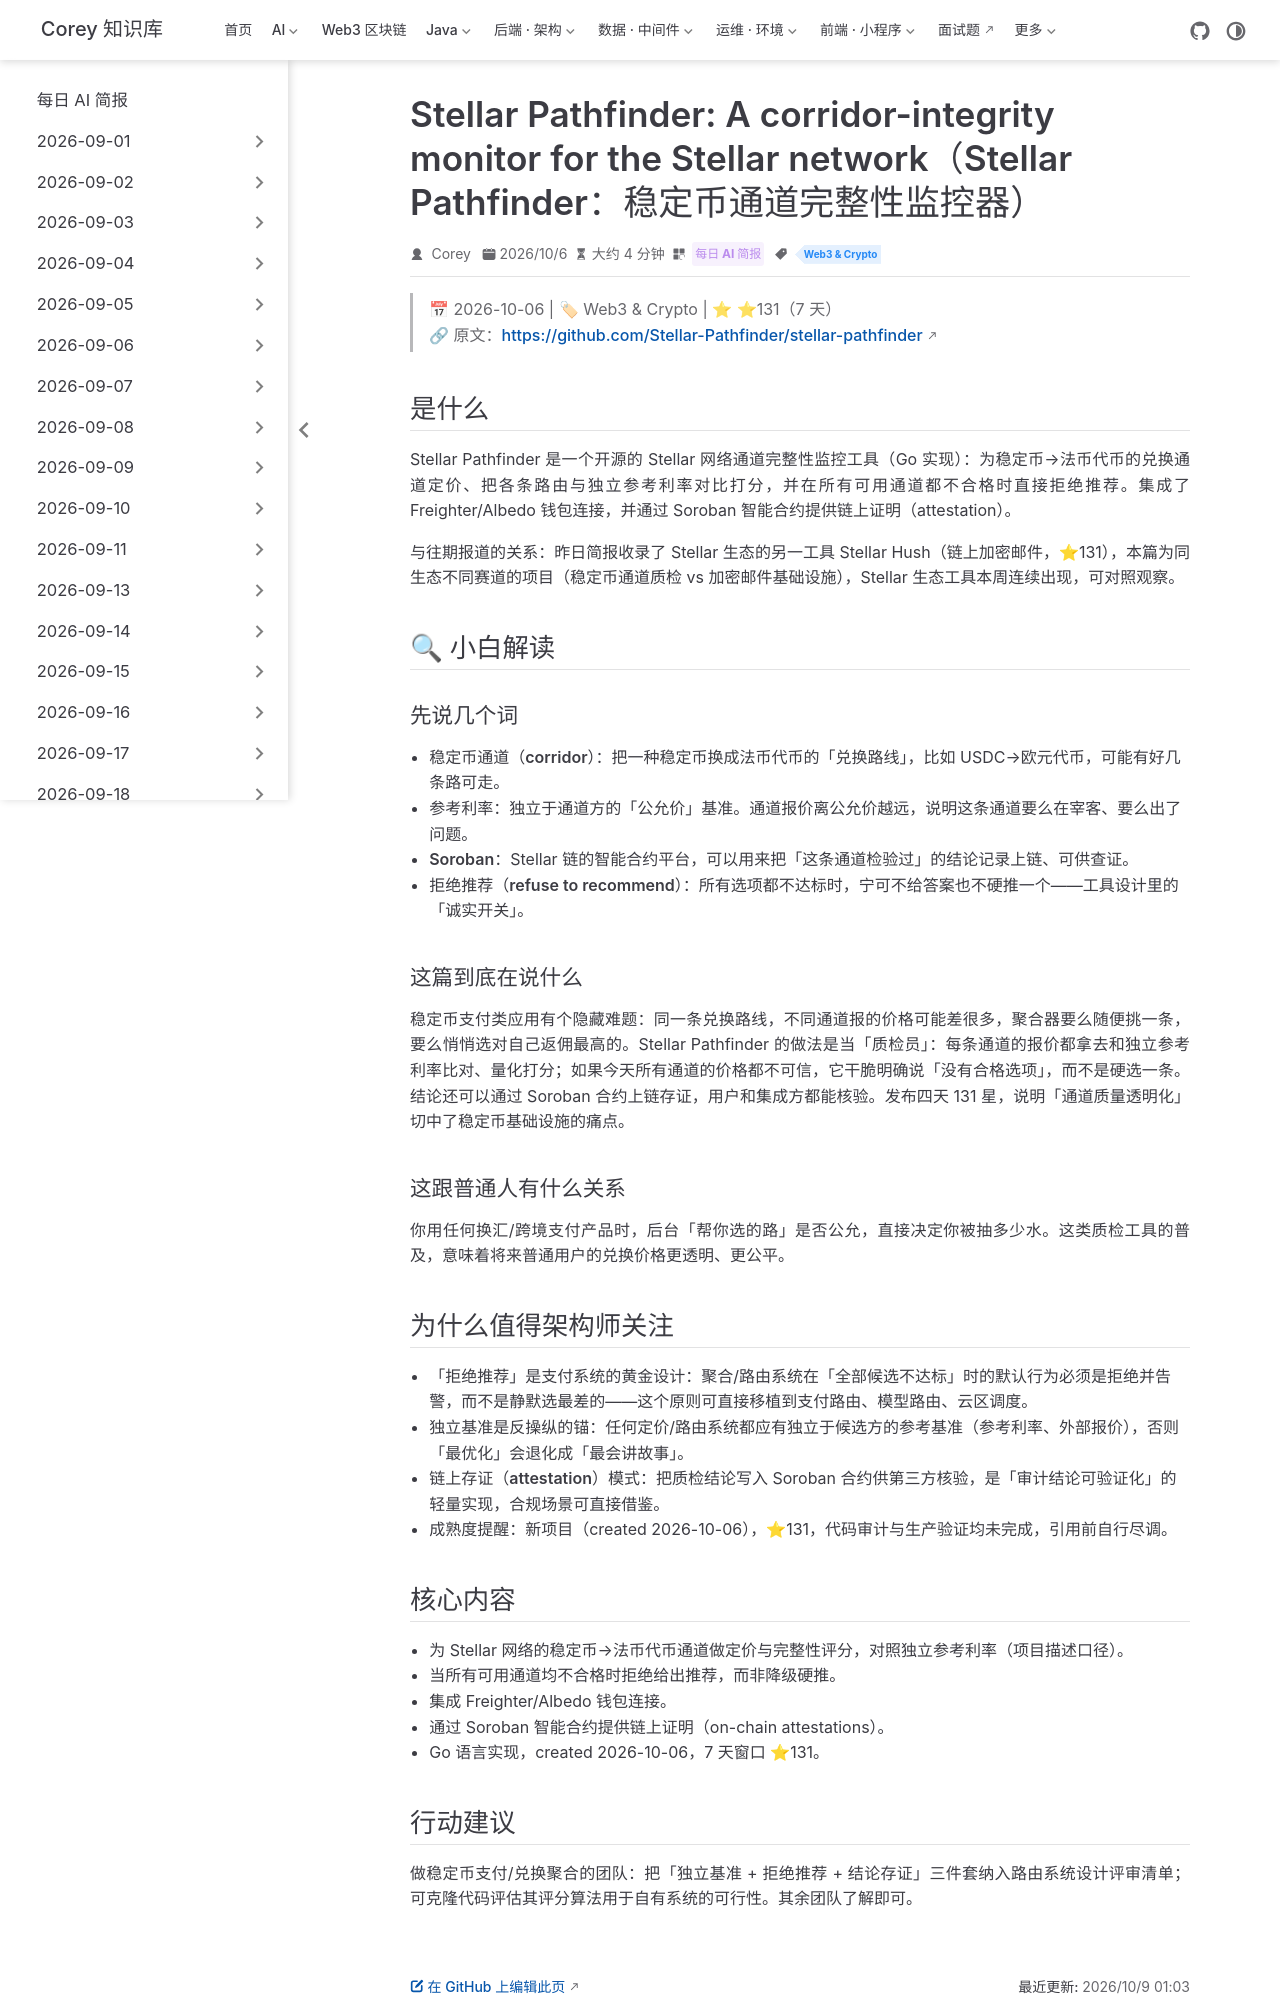

repository: code-corey/code-corey.github.io · page: News/2026-10-09/15-stellar-pathfinder.html · generator: jekyll

---
title: "Stellar Pathfinder: A corridor-integrity monitor for the Stellar network（Stellar Pathfinder：稳定币通道完整性监控器）"
shortTitle: "Stellar稳定币通道监控"
sidebarGroup: "2026-10-09"
order: 15
date: 2026-10-06
category:
  - "每日 AI 简报"
tag:
  - "Web3 & Crypto"
description: "开源 Go 工具：给 Stellar 上稳定币→法币代币通道按独立参考利率打分，所有通道不可用时直接拒绝推荐——「拒绝推荐」设计对支付聚合系统极具借鉴价值，⭐131（7 天）。"
---

# Stellar Pathfinder: A corridor-integrity monitor for the Stellar network（Stellar Pathfinder：稳定币通道完整性监控器）

> 📅 2026-10-06 | 🏷 Web3 & Crypto | ⭐ ⭐131（7 天）
> 🔗 原文：https://github.com/Stellar-Pathfinder/stellar-pathfinder

## 是什么

Stellar Pathfinder 是一个开源的 Stellar 网络通道完整性监控工具（Go 实现）：为稳定币→法币代币的兑换通道定价、把各条路由与独立参考利率对比打分，并在**所有可用通道都不合格时直接拒绝推荐**。集成了 Freighter/Albedo 钱包连接，并通过 Soroban 智能合约提供链上证明（attestation）。

**与往期报道的关系**：昨日简报收录了 Stellar 生态的另一工具 Stellar Hush（链上加密邮件，⭐131），本篇为同生态不同赛道的项目（稳定币通道质检 vs 加密邮件基础设施），Stellar 生态工具本周连续出现，可对照观察。

## 🔍 小白解读

### 先说几个词

- **稳定币通道（corridor）**：把一种稳定币换成法币代币的「兑换路线」，比如 USDC→欧元代币，可能有好几条路可走。
- **参考利率**：独立于通道方的「公允价」基准。通道报价离公允价越远，说明这条通道要么在宰客、要么出了问题。
- **Soroban**：Stellar 链的智能合约平台，可以用来把「这条通道检验过」的结论记录上链、可供查证。
- **拒绝推荐（refuse to recommend）**：所有选项都不达标时，宁可不给答案也不硬推一个——工具设计里的「诚实开关」。

### 这篇到底在说什么

稳定币支付类应用有个隐藏难题：同一条兑换路线，不同通道报的价格可能差很多，聚合器要么随便挑一条，要么悄悄选对自己返佣最高的。Stellar Pathfinder 的做法是当「质检员」：每条通道的报价都拿去和独立参考利率比对、量化打分；如果今天所有通道的价格都不可信，它干脆明确说「没有合格选项」，而不是硬选一条。结论还可以通过 Soroban 合约上链存证，用户和集成方都能核验。发布四天 131 星，说明「通道质量透明化」切中了稳定币基础设施的痛点。

### 这跟普通人有什么关系

你用任何换汇/跨境支付产品时，后台「帮你选的路」是否公允，直接决定你被抽多少水。这类质检工具的普及，意味着将来普通用户的兑换价格更透明、更公平。

## 为什么值得架构师关注

- **「拒绝推荐」是支付系统的黄金设计**：聚合/路由系统在「全部候选不达标」时的默认行为必须是拒绝并告警，而不是静默选最差的——这个原则可直接移植到支付路由、模型路由、云区调度。
- **独立基准是反操纵的锚**：任何定价/路由系统都应有独立于候选方的参考基准（参考利率、外部报价），否则「最优化」会退化成「最会讲故事」。
- **链上存证（attestation）模式**：把质检结论写入 Soroban 合约供第三方核验，是「审计结论可验证化」的轻量实现，合规场景可直接借鉴。
- **成熟度提醒**：新项目（created 2026-10-06），⭐131，代码审计与生产验证均未完成，引用前自行尽调。
